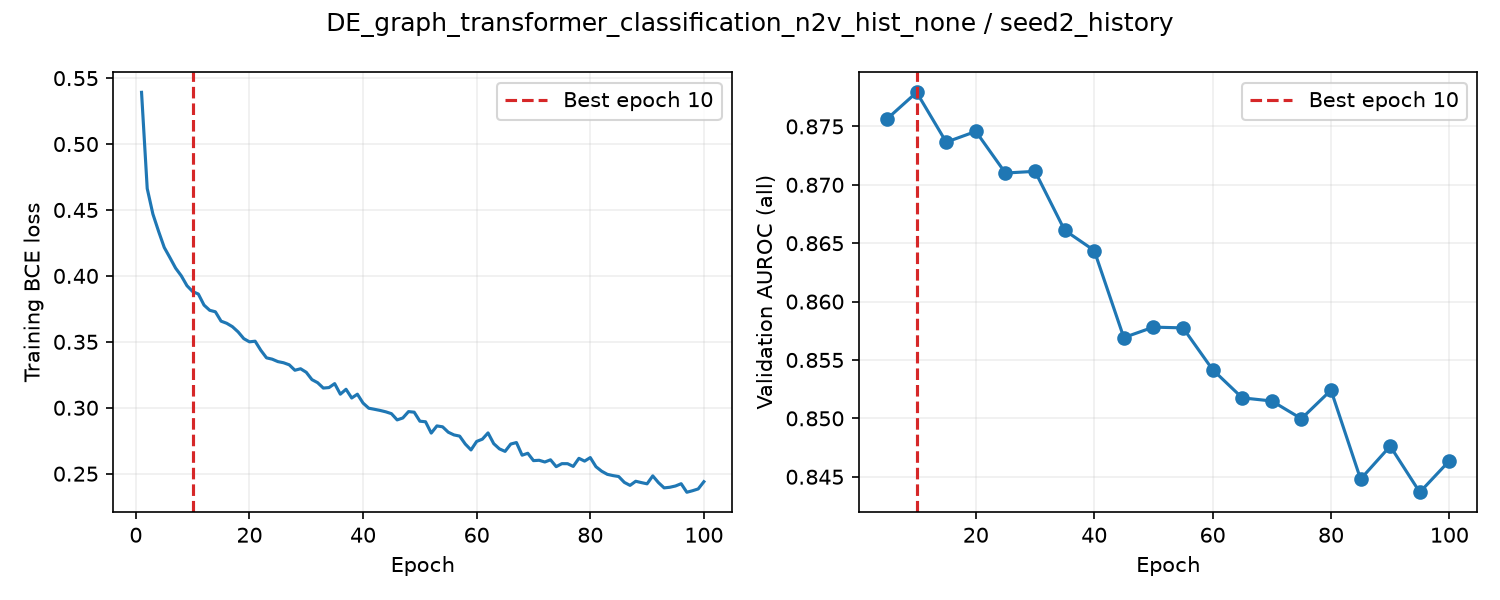

Data behind this chart, as committed beside it:
epoch, train_loss, valid_auroc, valid_mae, epoch_seconds, elapsed_seconds, is_best, best_epoch
1, 0.5392, , , 1.966, 1.966, False, 0
2, 0.4662, , , 1.914, 4.201, False, 0
3, 0.4469, , , 1.88, 6.1, False, 0
4, 0.4338, , , 1.886, 8.005, False, 0
5, 0.4216, 0.8756, , 5.868, 13.89, True, 5
6, 0.4138, , , 1.955, 16, False, 5
7, 0.4059, , , 1.877, 17.9, False, 5
8, 0.4001, , , 1.886, 19.81, False, 5
9, 0.3926, , , 1.884, 21.72, False, 5
10, 0.3881, 0.8779, , 5.941, 27.69, True, 10
11, 0.3863, , , 1.95, 29.79, False, 10
12, 0.3779, , , 1.882, 31.7, False, 10
13, 0.3739, , , 1.877, 33.6, False, 10
14, 0.3728, , , 1.885, 35.51, False, 10
15, 0.3657, 0.8737, , 5.943, 41.48, False, 10
16, 0.3641, , , 2, 43.61, False, 10
17, 0.3615, , , 1.907, 45.55, False, 10
18, 0.3575, , , 1.919, 47.49, False, 10
19, 0.3524, , , 1.917, 49.43, False, 10
20, 0.35, 0.8746, , 5.979, 55.43, False, 10
21, 0.3505, , , 1.994, 57.57, False, 10
22, 0.3436, , , 1.897, 59.5, False, 10
23, 0.3379, , , 1.883, 61.4, False, 10
24, 0.3369, , , 1.885, 63.31, False, 10
25, 0.335, 0.871, , 5.958, 69.29, False, 10
26, 0.3341, , , 1.964, 71.42, False, 10
27, 0.3326, , , 1.899, 73.34, False, 10
28, 0.3285, , , 1.892, 75.26, False, 10
29, 0.3296, , , 1.898, 77.18, False, 10
30, 0.3269, 0.8712, , 5.938, 83.14, False, 10
31, 0.3213, , , 1.957, 85.25, False, 10
32, 0.319, , , 1.893, 87.17, False, 10
33, 0.3149, , , 1.89, 89.08, False, 10
34, 0.3153, , , 1.888, 91, False, 10
35, 0.3183, 0.8661, , 5.942, 96.96, False, 10
36, 0.3103, , , 2.042, 99.15, False, 10
37, 0.314, , , 1.917, 101.1, False, 10
38, 0.3074, , , 1.905, 103, False, 10
39, 0.3103, , , 1.9, 104.9, False, 10
40, 0.3036, 0.8644, , 5.939, 110.9, False, 10
41, 0.2997, , , 1.99, 113, False, 10
42, 0.2988, , , 1.919, 115, False, 10
43, 0.298, , , 1.913, 116.9, False, 10
44, 0.2969, , , 1.919, 118.9, False, 10
45, 0.2955, 0.8569, , 6.024, 124.9, False, 10
46, 0.2908, , , 1.982, 127, False, 10
47, 0.2923, , , 1.925, 129, False, 10
48, 0.2971, , , 1.919, 130.9, False, 10
49, 0.2966, , , 1.913, 132.9, False, 10
50, 0.2898, 0.8578, , 5.995, 138.9, False, 10
51, 0.2894, , , 1.99, 141, False, 10
52, 0.2808, , , 1.923, 143, False, 10
53, 0.2862, , , 1.926, 144.9, False, 10
54, 0.2856, , , 1.918, 146.9, False, 10
55, 0.2815, 0.8577, , 5.983, 152.9, False, 10
56, 0.2794, , , 1.999, 155, False, 10
57, 0.2785, , , 1.876, 156.9, False, 10
58, 0.2725, , , 1.875, 158.8, False, 10
59, 0.268, , , 1.897, 160.7, False, 10
60, 0.2745, 0.8542, , 5.943, 166.7, False, 10
... 40 more rows
